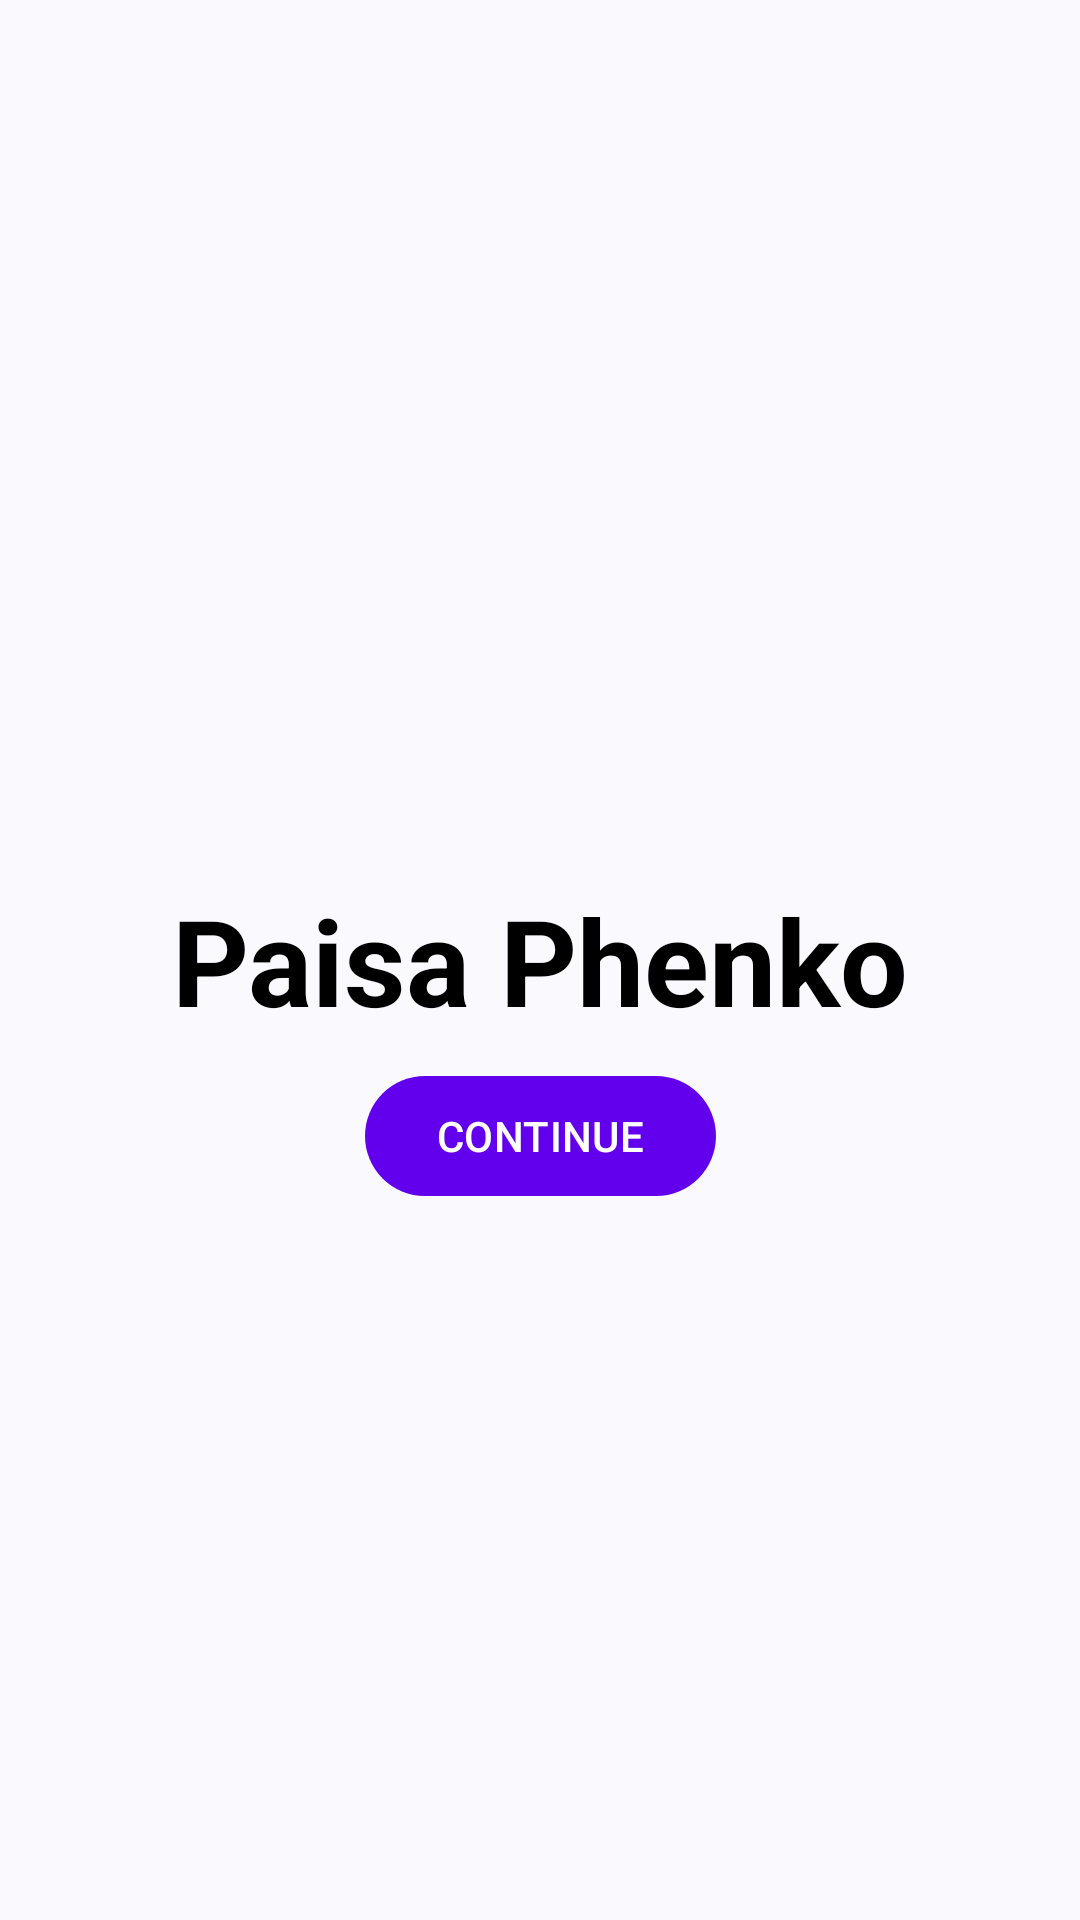

The Android layout XML behind this screen, and the referenced resources:
<!-- AndroidManifest.xml: application theme Theme.ExPaymentApp -->
<!-- res/layout/fragment_splash.xml -->
<?xml version="1.0" encoding="utf-8"?>
<androidx.constraintlayout.widget.ConstraintLayout xmlns:android="http://schemas.android.com/apk/res/android"
    xmlns:tools="http://schemas.android.com/tools"
    android:layout_width="match_parent"
    android:layout_height="match_parent"
    xmlns:app="http://schemas.android.com/apk/res-auto"
    tools:context=".SplashFragment">

    
    <TextView
        android:id="@+id/title_paisa_phenko"
        android:layout_width="wrap_content"
        android:layout_height="wrap_content"
        android:text="@string/paisa_phenko"
        android:textSize="40sp"
        android:textStyle="bold"
        android:textColor="@color/black"
        app:layout_constraintTop_toTopOf="parent"
        app:layout_constraintBottom_toBottomOf="parent"
        app:layout_constraintStart_toStartOf="parent"
        app:layout_constraintEnd_toEndOf="parent" />

    <Button
        android:id="@+id/button_continue"
        android:layout_width="wrap_content"
        android:layout_height="wrap_content"
        android:text="@string/continue_button"
        android:layout_marginTop="8dp"
        app:layout_constraintTop_toBottomOf="@id/title_paisa_phenko"
        app:layout_constraintStart_toStartOf="parent"
        app:layout_constraintEnd_toEndOf="parent" />

</androidx.constraintlayout.widget.ConstraintLayout>
<!-- resources referenced by this layout -->
<resources>
  <string name="continue_button">CONTINUE</string>
  <string name="paisa_phenko">Paisa Phenko</string>
  <style name="Theme.ExPaymentApp" parent="Theme.Material3.DynamicColors.DayNight">
          
          <item name="colorPrimary">@color/purple_500</item>
          <item name="colorPrimaryVariant">@color/purple_700</item>
          <item name="colorOnPrimary">@color/white</item>
          
          <item name="colorSecondary">@color/teal_200</item>
          <item name="colorSecondaryVariant">@color/teal_700</item>
          <item name="colorOnSecondary">@color/black</item>
          
          <item name="android:statusBarColor" tools:targetApi="l">?attr/colorPrimaryVariant</item>
          
      </style>
  <!-- not gathered from this repository: default colours our renderer supplied (Android Studio template values) -->
  <color name="purple_500">#FF6200EE</color>
  <color name="purple_700">#FF3700B3</color>
  <color name="teal_200">#FF03DAC5</color>
  <color name="teal_700">#FF018786</color>
  <color name="black">#FF000000</color>
  <color name="white">#FFFFFFFF</color>
</resources>
